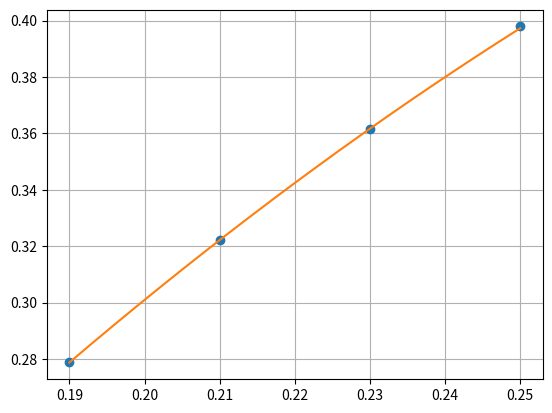

Here is the Python script that generated this plot:
import matplotlib.pyplot as plt
import numpy as np

X = [0.19, 0.21, 0.23, 0.25]
Y = [0.2788, 0.3222, 0.3617, 0.3979]

n = 3

def calculaP(x):
    valor = 0
    for k in range(n):
        lk = 1.0
        for i in range(n):
            if k != i:
                lk = lk*(x - X[i])/(X[k]-X[i])
        valor = valor + Y[k]*lk 
    return valor

Ynew = []
Xnew = np.linspace(X[0], X[-1], num=21)
for xnew in Xnew:
    ynew = calculaP(xnew)
    Ynew.append(ynew)

plt.plot(X, Y, 'o', Xnew, Ynew,'-')
plt.grid()
plt.show()

x = 0.20
y = 0.22

print ("P(0.20) =", calculaP(x))
print ("P(0.22) =", calculaP(y))
